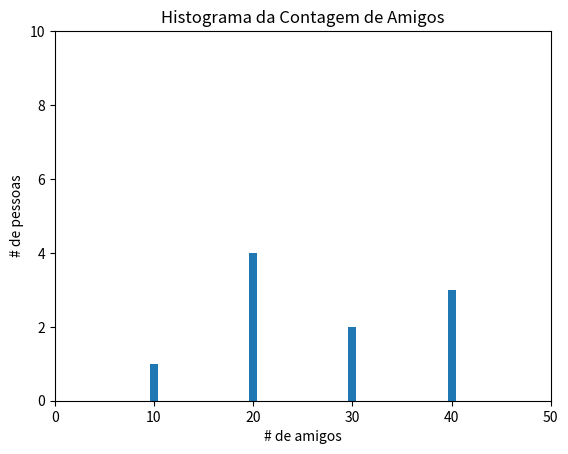

This figure's Python source:
from collections import Counter
import matplotlib.pyplot as plt

#x = [10,20,30,40]
#y = [1,4,2,3]
plt.bar([10,20,30,40],[1,4,2,3])
plt.axis([0, 50, 0, 10])
plt.title("Histograma da Contagem de Amigos")
plt.xlabel("# de amigos")
plt.ylabel("# de pessoas")
plt.show()